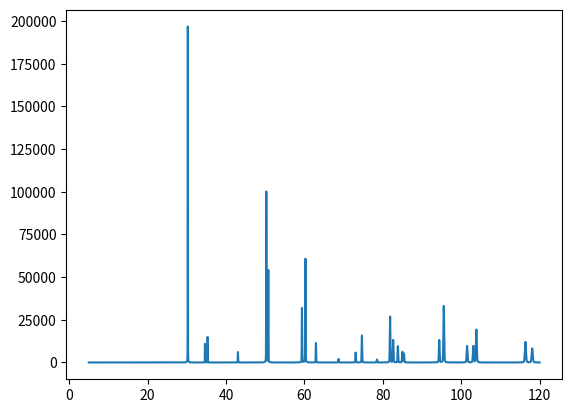

The matplotlib source for this figure:
import numpy as np
import matplotlib.pyplot as plt

# Gaussian function
def Lxf(x, x0, w):
    res = 1 / (1 + ((x - x0) / w) ** 2)
    return res

# Lorentazian function
def Gxf(x, x0, w):
    res = np.exp(-0.693157 * ((x - x0) / w) ** 2)
    return res

# Pseudo Voigt function
def PVf(x, x0, w=0.5, n=0.5):
    return n * Lxf(x, x0, w) + (1 - n) * Gxf(x, x0, w)

# Define x values
x = np.arange(5, 120, 0.02)

## Testing blocks
# # Calculate PV values for different parameters
# pv0 = PVf(x, x0=45, w=0.5, n=0.5)
# pv1 = PVf(x, x0=45, w=1.0, n=0.5)
# pv2 = PVf(x, x0=45, w=2.0, n=0.5)

# # Plot
# plt.figure()
# plt.plot(x, pv0, label='w=0.5')
# plt.plot(x, pv1, label='w=1')
# plt.plot(x, pv2, label='w=2')
# plt.show()

# Reading the cif 
Zr = [[0,0,0],[0.5,0.5,0.5]]
O = [[0,0.5,0.203],[0,0.5,0.703],[0.5,1,0.297],[0.5,1,0.797]]
Zr = np.array(Zr)
O = np.array(O)
a = 3.5961
c = 5.177

# Define the planes
index_list = [[1,0,1], [0,0,2],[1,1,0],[1,0,2],[1,1,2],[2,0,0],[2,0,1],[1,0,3],[2,1,1],[2,0,2],[2,1,2],
            [0,0,4],[2,2,0],[1,0,4],[2,1,3],[3,0,1],[1,1,4],[2,2,2],[3,1,0],[2,0,4],[3,1,2],[1,0,5],
            [3,0,3],[3,2,1],[2,2,4],[4,0,0]]
index_list = np.array(index_list)

# calculate d planes
def dist(index, a = 3.5931, c = 5.177):
    tem = (index[0]**2 + index[1]**2)/a**2 + index[2]**2/c**2
    sqrt_tem = np.sqrt(tem)
    d = 1/sqrt_tem
    return np.round(d,4)
    
# Calculate 2θ values
def deg_2the(index, wavelength = 1.5406):
    d = dist(index)
    sin = wavelength/2/d
    deg = np.degrees(np.arcsin(sin))
    return np.round(2*deg, 4)  
        
# Calculate the atomic factors of Zr   
def fzr(index):
    a = [18.1668,10.0562,1.01118,-2.6479]
    b = [1.1248, 10.1483,21.6054, -0.10276]
    c = 9.41454
    d = dist(index)
    #q = 2*np.pi/d
    f = 0
    for i,j in zip(a,b):
        f += i*np.exp(-1*j*(0.5/d)**2)
    f += c
    return f

# Calculate the atomic factors of O
def fo(index):
    a = [4.1916,4.63969, 1.52673,-20.307]
    b = [12.8573, 4.17236, 47.0179, -0.01404]
    c = 21.9412
    d = dist(index)
    #q = 2*np.pi/d
    f = 0
    for i,j in zip(a,b):
        f += i*np.exp(-1*j*(0.5/d)**2)
    f += c
    return f

# Calculate the structure factors of Zr and O     
def Fzr_hkl(index, atomic_position):
    fatomic = fzr(index)
    e=0
    for i in atomic_position:
        e += np.exp(2j * np.pi * (np.sum(index * i)))
    return fatomic * e

def Fo_hkl(index, atomic_position):
    fatomic = fo(index)
    e=0
    for i in atomic_position:
        e += np.exp(2j * np.pi * (np.sum(index * i)))
    return fatomic * e

# Structure factors equation    
def Fzro2_hkl(index, atomic_position_zr,atomic_position_o):
    return Fzr_hkl(index, atomic_position_zr) + Fo_hkl(index,atomic_position_o)

# Structure Factors
def Factor_list(index_list, atomic_position_zr = Zr, atomic_position_o = O):
    F_list = []
    for i in index_list:
        F_list.append(Fzro2_hkl(i,atomic_position_zr,atomic_position_o))
    F_list = np.array(F_list)
    return np.abs(F_list)
    
#  Locate the diffraction peaks

def deg_2the_list(index_list):
    deg_list = map(deg_2the, index_list)
    deg_list = np.array(list(deg_list))
    return deg_list 

# Intensity taken into structure and diffraction angles   
def PV_F_p(x, F_list_2, Deg2_list):
    peaks = 0
    for i, j in zip(F_list_2, Deg2_list):
        peaks += i * PVf(x,j)
    return peaks

# Test Blocks
# Fac_list = Factor_list(index_list, atomic_position_zr = Zr, atomic_position_o = O)
# Fac_list_2 = Fac_list ** 2
# deg2_list = deg_2the_list(index_list)

# pv_f_p = PV_F_p(x,Fac_list_2, deg2_list)
# plt.figure()
# plt.plot(x,pv_f_p)
# plt.show()

# define FWHM
def FWHM(theta,u = 0.01, v =-0.0003, w = 0.0001, ig =0):
    tem = u * np.tan(np.radians(theta))**2 + v*np.tan(np.radians(theta))+ w+ ig/(np.cos(theta)**2) 
    return np.sqrt(tem)

def FWHM_list(theta_list):
    w_list = map(FWHM, theta_list)
    w_list = np.array(list(w_list))
    return w_list

def PV_F_p_w(x,F_list_2,Deg2_list,w_list):
    peaks = 0
    for i, j, k in zip(F_list_2, Deg2_list, w_list):
        peaks += i*PVf(x,j,k)
    return peaks

# Test blocks
# Fac_list = Factor_list(index_list, atomic_position_zr = Zr, atomic_position_o = O)
# Fac_list_2 = Fac_list ** 2
# deg2_list = deg_2the_list(index_list)
# fwhm_list = FWHM_list(deg2_list/2)
# pv_f_p_w = PV_F_p_w(x,Fac_list_2, deg2_list,fwhm_list)
# plt.plot(x,pv_f_p_w)
# plt.show()

def Eta(deg2_list, eta_0=0.1, X=0.01):
    deg2_list = np.radians(deg2_list)
    tem = eta_0 + X*deg2_list
    return tem

def PV_hkl(x,F_list_2,deg2_list,Fwhm_list,eta):
    peaks=0
    for i, j, k, n in zip(F_list_2,deg2_list,Fwhm_list,eta):
        peaks += i*PVf(x,j,k,n)
    return peaks

# Testing Blocks
# Fac_list = Factor_list(index_list, atomic_position_zr = Zr, atomic_position_o = O)
# Fac_list_2 = Fac_list ** 2
# deg2_list = deg_2the_list(index_list)
# fwhm_list = FWHM_list(deg2_list/2)
# eta = Eta(deg2_list, eta_0=0.1, X=0.01)

# pv_hkl = PV_hkl(x,Fac_list_2, deg2_list, fwhm_list, eta)
# plt.plot(x,pv_hkl)
# plt.show()

# Define the lp factors
def Lp(Deg2_list, K=0.5, Cthm = 0.7998):
    Deg2_list = np.radians(Deg2_list)
    return (1-K+K*Cthm*np.cos(Deg2_list)**2)/(2*np.sin(Deg2_list/2)**2*np.cos(Deg2_list/2))

# Testing blocks
# deg2_list = deg_2the_list(index_list)
# lp = Lp(deg2_list)

# Fac_list = Factor_list(index_list, atomic_position_zr = Zr, atomic_position_o = O)
# Fac_list_2 = Fac_list ** 2
# intensity = Fac_list_2 * lp
# fwhm_list = FWHM_list(deg2_list/2)
# eta = Eta(deg2_list, eta_0=0.2, X=0.018961)

# pv_hkl_lp = PV_hkl(x,intensity, deg2_list, fwhm_list, eta)
# plt.plot(x,pv_hkl_lp)
# plt.show()

# Define the multi factors
index_list = [[1,0,1], [0,0,2],[1,1,0],[1,0,2],[1,1,2],[2,0,0],[2,0,1],[1,0,3],[2,1,1],[2,0,2],[2,1,2],
              [0,0,4],[2,2,0],[1,0,4],[2,1,3],[3,0,1],[1,1,4],[2,2,2],[3,1,0],[2,0,4],[3,1,2],[1,0,5],
              [3,0,3],[3,2,1],[2,2,4],[4,0,0]]


plane_m = [8,2,4,8,8,4,8,8,16,8,16,2,4,8,16,8,8,8,8,8,16,8,8,16,8,4]

#Testing Factors
deg2_list = deg_2the_list(index_list)
lp = Lp(deg2_list)

Fac_list = Factor_list(index_list, atomic_position_zr = Zr, atomic_position_o = O)
Fac_list_2 = Fac_list ** 2
intensity = Fac_list_2 * lp * plane_m
fwhm_list = FWHM_list(deg2_list/2)
eta = Eta(deg2_list, eta_0=0.2, X=0.018961)

pv_hkl_lp = PV_hkl(x,intensity, deg2_list, fwhm_list, eta)
plt.plot(x,pv_hkl_lp)
plt.show()





